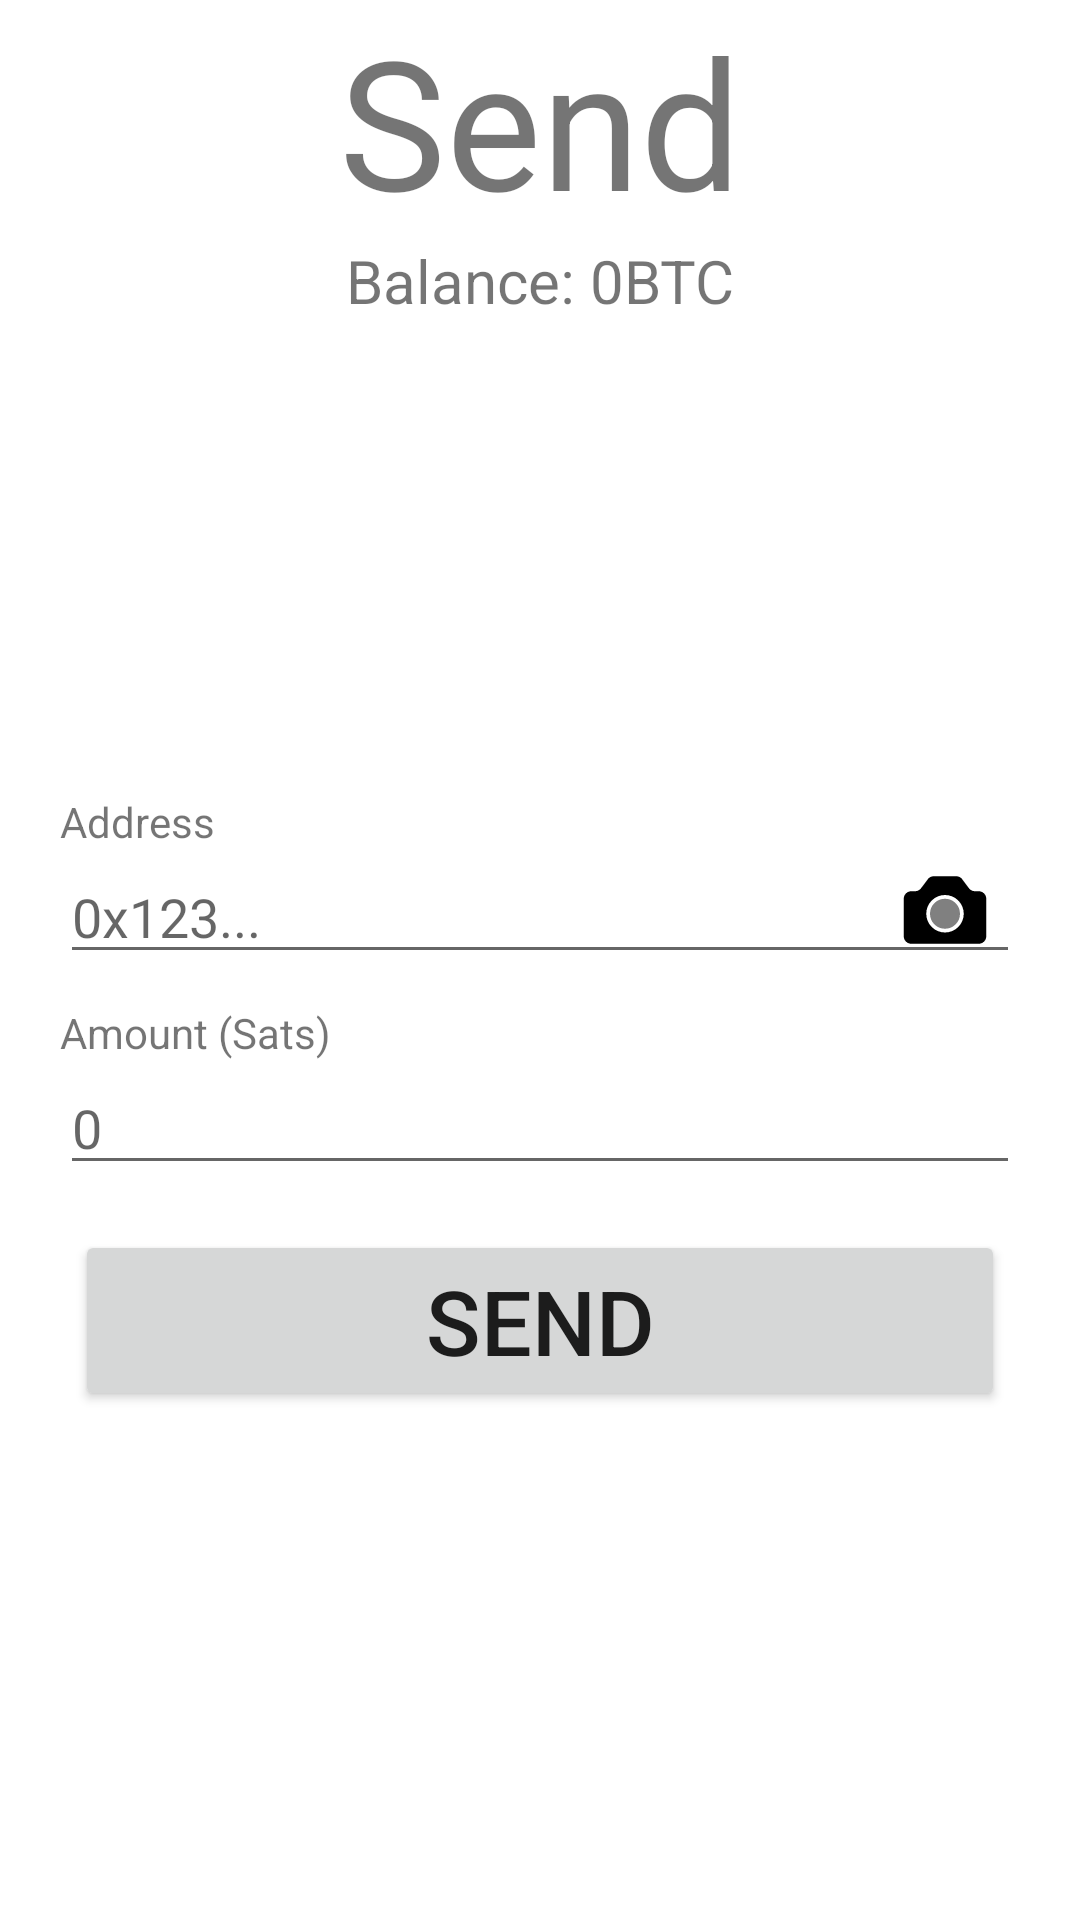

Reconstruct the res/layout file that produces this screen, plus the resources it refers to.
<!-- AndroidManifest.xml: application theme Theme.Bitcoin -->
<!-- res/layout/fragment_send.xml -->
<?xml version="1.0" encoding="utf-8"?>
<androidx.constraintlayout.widget.ConstraintLayout xmlns:android="http://schemas.android.com/apk/res/android"
    xmlns:app="http://schemas.android.com/apk/res-auto"
    xmlns:tools="http://schemas.android.com/tools"
    android:layout_width="match_parent"
    android:layout_height="match_parent"
    tools:context=".ui.send.SendFragment">


    <LinearLayout
        android:layout_width="match_parent"
        android:layout_height="wrap_content"
        android:orientation="vertical"
        >
        <TextView
            android:layout_width="match_parent"
            android:layout_height="wrap_content"
            android:layout_weight="0"
            android:gravity="center"
            android:text="Send"
            android:textSize="60dp"
            />
        <TextView
            android:layout_width="match_parent"
            android:layout_height="wrap_content"
            android:layout_weight="0"
            android:gravity="center"
            android:id="@+id/sendBalance"
            android:text="Balance: 0BTC"
            android:textSize="20dp"
            />

    </LinearLayout>
    <LinearLayout
        android:layout_width="match_parent"
        android:layout_height="match_parent"
        android:paddingTop="150dp"
        android:gravity="center"
        android:paddingHorizontal="20dp"
        android:paddingBottom="50dp"
        android:orientation="vertical"
        >
        <TextView
            android:layout_width="match_parent"
            android:layout_height="wrap_content"
            android:text="Address" />

        <RelativeLayout
            android:layout_width="wrap_content"
            android:layout_height="wrap_content">
            <EditText
                android:id="@+id/sendAddress"
                android:layout_width="match_parent"
                android:layout_height="wrap_content"
                android:layout_marginBottom="10dp"
                android:inputType="text"
                android:paddingEnd = "40dp"
                android:paddingRight = "40dp"
                android:hint="0x123..." />

            <ImageView
                android:id="@+id/scannerBtn"
                android:layout_width="40dp"
                android:layout_height="40dp"
                android:paddingRight = "10dp"
                android:layout_alignEnd="@id/sendAddress"
                android:layout_alignRight="@id/sendAddress"
                android:src="@drawable/ic_camera"
                />

            <com.budiyev.android.codescanner.CodeScannerView
                android:id="@+id/scanner_view"
                android:layout_width="match_parent"
                android:layout_height="match_parent"
                android:visibility="gone"
                app:autoFocusButtonColor="@android:color/white"
                app:autoFocusButtonVisible="true"
                app:flashButtonColor="@android:color/white"
                app:flashButtonVisible="true"
                app:frameColor="@android:color/white"
                app:frameCornersSize="50dp"
                app:frameCornersRadius="0dp"
                app:frameAspectRatioWidth="1"
                app:frameAspectRatioHeight="1"
                app:frameSize="0.75"
                app:frameThickness="2dp"
                app:maskColor="#77000000"/>

        </RelativeLayout>

        <TextView
            android:layout_width="match_parent"
            android:layout_height="wrap_content"
            android:text="Amount (Sats)" />

        <EditText
            android:id="@+id/sendAmount"
            android:layout_width="match_parent"
            android:layout_height="wrap_content"
            android:layout_marginBottom="10dp"
            android:inputType="number"
            android:hint="0" />

        <Button
            android:layout_width="match_parent"
            android:layout_height="wrap_content"
            android:layout_margin="5dp"
            android:id="@+id/sendButton"
            android:text="Send"
            android:textSize="30dp" />

    </LinearLayout>
</androidx.constraintlayout.widget.ConstraintLayout>
<!-- resources referenced by this layout -->
<resources>
  <!-- drawable ic_camera (drawable) -->
  <vector xmlns:android="http://schemas.android.com/apk/res/android"
      android:width="24dp"
      android:height="24dp"
      android:viewportWidth="24"
      android:viewportHeight="24">
    <path
        android:fillColor="#FF000000"
        android:pathData="M21,7h-1c-0.63,0 -1.222,-0.296 -1.6,-0.8L18.25,6h-0.007l-1.828,-2.414C16.039,3.211 15.53,3 15,3H9C8.47,3 7.961,3.211 7.586,3.586L5.757,6H5.75L5.6,6.2C5.222,6.704 4.63,7 4,7H3C1.895,7 1,7.895 1,9v10c0,1.105 0.895,2 2,2h18c1.105,0 2,-0.895 2,-2V9C23,7.895 22.105,7 21,7zM12,18c-2.761,0 -5,-2.239 -5,-5s2.239,-5 5,-5s5,2.239 5,5S14.761,18 12,18z"/>
    <path
        android:fillColor="#FF000000"
        android:pathData="M12,13m-4,0a4,4 0,1 1,8 0a4,4 0,1 1,-8 0"
        android:strokeAlpha="0.5"
        android:fillAlpha="0.5"/>
  </vector>
  <style name="Theme.Bitcoin" parent="Theme.MaterialComponents.DayNight.DarkActionBar">
          
          <item name="colorPrimary">@color/darkBlue</item>
          <item name="colorPrimaryVariant">@color/darkBlue</item>
          <item name="colorOnPrimary">@color/alexaBlue</item>
          
          <item name="colorSecondary">@color/teal_200</item>
          <item name="colorSecondaryVariant">@color/teal_700</item>
          <item name="colorOnSecondary">@color/black</item>
          
          <item name="android:statusBarColor" tools:targetApi="l">?attr/colorPrimaryVariant</item>
          
      </style>
  <color name="darkBlue">#283a46</color>
  <color name="alexaBlue">#00CAff</color>
  <color name="teal_200">#FF03DAC5</color>
  <color name="teal_700">#FF018786</color>
  <color name="black">#FF000000</color>
</resources>
